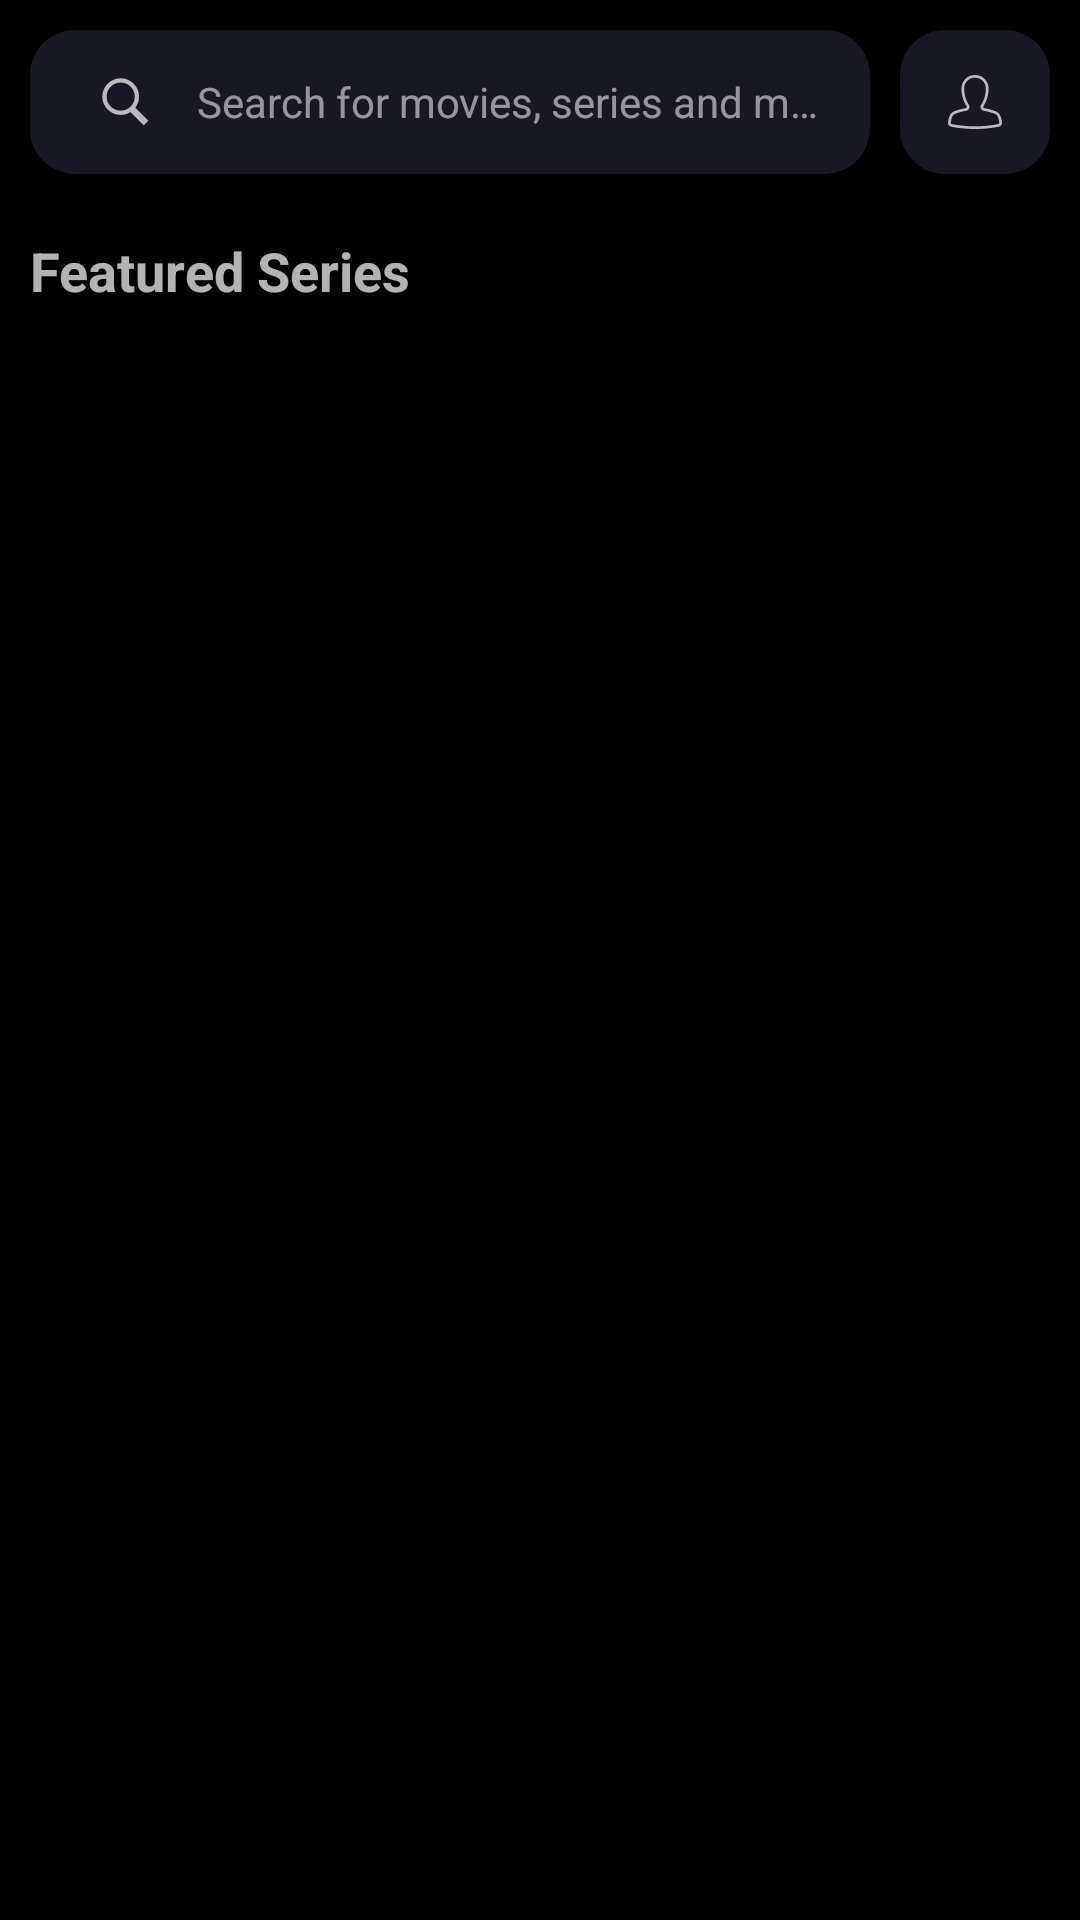

Here is an Android app screen rendered from its layout file. Give the layout XML and the strings, colors and styles it references.
<!-- AndroidManifest.xml: application theme Theme.MoviesCleanArchitectureApp -->
<!-- res/layout/fragment_home.xml -->
<?xml version="1.0" encoding="utf-8"?>
<androidx.constraintlayout.widget.ConstraintLayout xmlns:android="http://schemas.android.com/apk/res/android"
    xmlns:app="http://schemas.android.com/apk/res-auto"
    xmlns:tools="http://schemas.android.com/tools"
    android:layout_width="match_parent"
    android:layout_height="match_parent"
    android:background="@color/black"
    tools:context=".core.presentation.home.HomeFragment">

    <androidx.appcompat.widget.SearchView
        android:id="@+id/search_view"
        android:layout_width="0dp"
        android:layout_height="wrap_content"
        android:layout_marginTop="10dp"
        android:layout_marginHorizontal="10dp"
        android:background="@drawable/profile_circular_bg"
        android:paddingVertical="15dp"
        android:paddingHorizontal="-10dp"
        app:iconifiedByDefault="false"
        app:layout_constraintEnd_toStartOf="@id/profile_image_btn"
        app:layout_constraintStart_toStartOf="parent"
        app:layout_constraintTop_toTopOf="parent"
        app:queryBackground="@android:color/transparent"
        app:queryHint="@string/search_for_movies_series_and_more"
        app:searchHintIcon="@null"
        app:searchIcon="@drawable/search_icon"
        app:theme="@style/AppSearchView" />

    <androidx.appcompat.widget.AppCompatImageButton
        android:id="@+id/profile_image_btn"
        android:layout_width="wrap_content"
        android:layout_height="0dp"
        android:layout_marginEnd="10dp"
        android:background="@drawable/profile_circular_bg"
        android:contentDescription="@string/profile_icon"
        android:paddingHorizontal="10dp"
        android:paddingVertical="15dp"
        android:scaleType="centerInside"
        android:src="@drawable/profile_icon"
        app:layout_constraintBottom_toBottomOf="@id/search_view"
        app:layout_constraintEnd_toEndOf="parent"
        app:layout_constraintTop_toTopOf="@id/search_view" />

    <TextView
        android:id="@+id/tv_featured_series"
        android:layout_width="match_parent"
        android:layout_height="wrap_content"
        android:layout_marginTop="20dp"
        android:layout_marginHorizontal="10dp"
        android:text="@string/featured_series"
        android:textColor="@color/white_70"
        android:textSize="18sp"
        android:textStyle="bold"
        app:layout_constraintEnd_toEndOf="parent"
        app:layout_constraintStart_toStartOf="parent"
        app:layout_constraintTop_toBottomOf="@id/search_view" />

    <androidx.recyclerview.widget.RecyclerView
        android:id="@+id/rv_movies"
        android:layout_width="match_parent"
        android:layout_height="0dp"
        android:layout_marginStart="10dp"
        tools:layout="@layout/movies_list_item"
        app:layout_constraintBottom_toBottomOf="parent"
        app:layout_constraintTop_toBottomOf="@id/tv_featured_series" />

    <androidx.constraintlayout.widget.ConstraintLayout
        android:id="@+id/cl_progress_bar"
        android:layout_width="match_parent"
        android:layout_height="0dp"
        android:visibility="gone"
        app:layout_constraintBottom_toBottomOf="parent"
        app:layout_constraintEnd_toEndOf="parent"
        app:layout_constraintStart_toStartOf="parent"
        app:layout_constraintTop_toBottomOf="@id/tv_featured_series">

        <ProgressBar
            android:id="@+id/progress_bar"
            android:layout_width="wrap_content"
            android:layout_height="wrap_content"
            android:indeterminateTint="@color/white_70"
            app:layout_constraintBottom_toBottomOf="parent"
            app:layout_constraintEnd_toEndOf="parent"
            app:layout_constraintStart_toStartOf="parent"
            app:layout_constraintTop_toTopOf="parent" />

        <TextView
            android:layout_width="match_parent"
            android:layout_height="wrap_content"
            android:layout_marginTop="10dp"
            android:gravity="center"
            android:text="@string/please_wait_while_we_are_loading_your_data"
            android:textColor="@color/white_70"
            app:layout_constraintTop_toBottomOf="@id/progress_bar"
            app:layout_constraintStart_toStartOf="parent"
            app:layout_constraintEnd_toEndOf="parent"/>
    </androidx.constraintlayout.widget.ConstraintLayout>


</androidx.constraintlayout.widget.ConstraintLayout>
<!-- res/layout/movies_list_item.xml (included above) -->
<?xml version="1.0" encoding="utf-8"?>
<com.google.android.material.card.MaterialCardView xmlns:android="http://schemas.android.com/apk/res/android"
    xmlns:app="http://schemas.android.com/apk/res-auto"
    xmlns:tools="http://schemas.android.com/tools"
    android:layout_width="match_parent"
    android:layout_height="wrap_content"
    app:strokeWidth="0dp">

    <androidx.constraintlayout.widget.ConstraintLayout
        android:layout_width="match_parent"
        android:layout_height="200dp"
        android:paddingVertical="10dp"
        android:paddingEnd="10dp"
        android:background="@color/black"
        tools:ignore="RtlSymmetry">

        <ImageView
            android:id="@+id/iv_movie"
            android:layout_width="match_parent"
            android:layout_height="match_parent"
            android:contentDescription="@string/movie_poster"
            android:scaleType="fitXY" />
    </androidx.constraintlayout.widget.ConstraintLayout>

</com.google.android.material.card.MaterialCardView>
<!-- resources referenced by this layout -->
<resources>
  <color name="black">#FF000000</color>
  <color name="white_70">#B3FFFFFF</color>
  <!-- drawable profile_circular_bg (drawable) -->
  <?xml version="1.0" encoding="utf-8"?>
  <shape xmlns:android="http://schemas.android.com/apk/res/android" android:shape="rectangle">
  
      <solid android:color="@color/bottom_view_color"/>
      <corners android:radius="15dp"/>
      <size android:width="40dp"
          android:height="40dp"/>
  
  </shape>
  <!-- drawable profile_icon: vector/xml drawable (drawable, 4275 chars, omitted) -->
  <!-- drawable search_icon (drawable) -->
  <vector xmlns:android="http://schemas.android.com/apk/res/android"
      android:width="50dp"
      android:height="50dp"
      android:viewportWidth="50"
      android:viewportHeight="50">
    <path
        android:fillColor="@color/white_70"
        android:pathData="M21,3C11.602,3 4,10.602 4,20C4,29.398 11.602,37 21,37C24.355,37 27.461,36.016 30.094,34.344L42.375,46.625L46.625,42.375L34.5,30.281C36.68,27.422 38,23.879 38,20C38,10.602 30.398,3 21,3ZM21,7C28.199,7 34,12.801 34,20C34,27.199 28.199,33 21,33C13.801,33 8,27.199 8,20C8,12.801 13.801,7 21,7Z"/>
  </vector>
  <string name="featured_series">Featured Series</string>
  <string name="movie_poster">Movie Poster</string>
  <string name="please_wait_while_we_are_loading_your_data">Please wait  we are loading data for you.</string>
  <string name="profile_icon">Profile icon</string>
  <string name="search_for_movies_series_and_more">Search for movies, series and more</string>
  <style name="AppSearchView" parent="Widget.AppCompat.SearchView">
          <item name="android:textSize">14sp</item>
          <item name="android:textColorHint">@color/white_55</item>
          <item name="android:editTextColor">@color/white_70</item>
      </style>
  <style name="Theme.MoviesCleanArchitectureApp" parent="Base.Theme.MoviesCleanArchitectureApp" />
  <color name="bottom_view_color">#4D52527C</color>
  <color name="white_55">#8CFFFFFF</color>
  <style name="Base.Theme.MoviesCleanArchitectureApp" parent="Theme.Material3.DayNight.NoActionBar">
          
          <item name="colorPrimary">@color/black</item>
          
      </style>
</resources>
